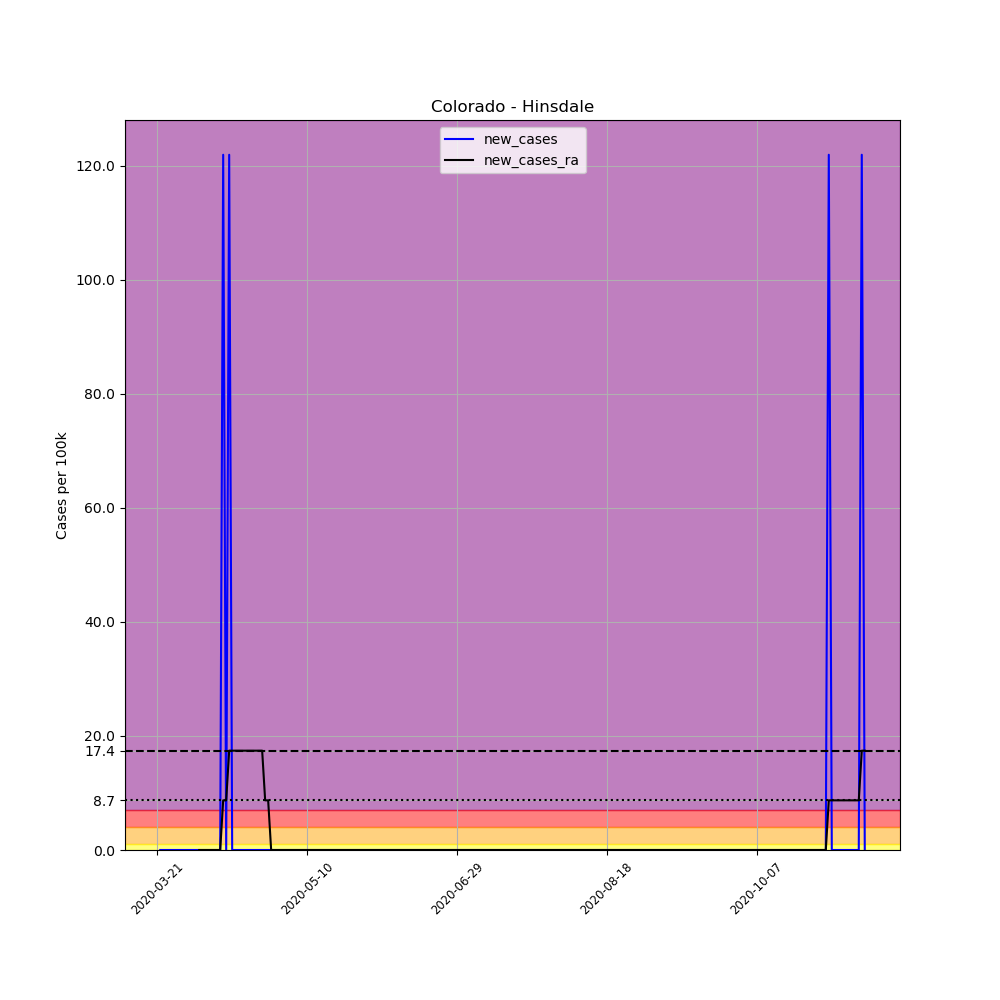

Data behind this chart, as committed beside it:
, date, county, state, fips, cases, deaths, COUNTY, STNAME, CTYNAME, POPESTIMATE2019, per_100k, new_cases, new_cases_ra
221176, 2020-03-21, Hinsdale, Colorado, 8053, 1, 0, 53, Colorado, Hinsdale, 820, 122, , 
221177, 2020-03-22, Hinsdale, Colorado, 8053, 1, 0, 53, Colorado, Hinsdale, 820, 122, 0.0, 
221178, 2020-03-23, Hinsdale, Colorado, 8053, 1, 0, 53, Colorado, Hinsdale, 820, 122, 0.0, 
221179, 2020-03-24, Hinsdale, Colorado, 8053, 1, 0, 53, Colorado, Hinsdale, 820, 122, 0.0, 
221180, 2020-03-25, Hinsdale, Colorado, 8053, 1, 0, 53, Colorado, Hinsdale, 820, 122, 0.0, 
221181, 2020-03-26, Hinsdale, Colorado, 8053, 1, 0, 53, Colorado, Hinsdale, 820, 122, 0.0, 
221182, 2020-03-27, Hinsdale, Colorado, 8053, 1, 0, 53, Colorado, Hinsdale, 820, 122, 0.0, 
221183, 2020-03-28, Hinsdale, Colorado, 8053, 1, 0, 53, Colorado, Hinsdale, 820, 122, 0.0, 
221184, 2020-03-29, Hinsdale, Colorado, 8053, 1, 0, 53, Colorado, Hinsdale, 820, 122, 0.0, 
221185, 2020-03-30, Hinsdale, Colorado, 8053, 1, 0, 53, Colorado, Hinsdale, 820, 122, 0.0, 
221186, 2020-03-31, Hinsdale, Colorado, 8053, 1, 0, 53, Colorado, Hinsdale, 820, 122, 0.0, 
221187, 2020-04-01, Hinsdale, Colorado, 8053, 1, 0, 53, Colorado, Hinsdale, 820, 122, 0.0, 
221188, 2020-04-02, Hinsdale, Colorado, 8053, 1, 0, 53, Colorado, Hinsdale, 820, 122, 0.0, 
221189, 2020-04-03, Hinsdale, Colorado, 8053, 1, 0, 53, Colorado, Hinsdale, 820, 122, 0.0, 
221190, 2020-04-04, Hinsdale, Colorado, 8053, 1, 0, 53, Colorado, Hinsdale, 820, 122, 0.0, 0.0
221191, 2020-04-05, Hinsdale, Colorado, 8053, 1, 0, 53, Colorado, Hinsdale, 820, 122, 0.0, 0.0
221192, 2020-04-06, Hinsdale, Colorado, 8053, 1, 0, 53, Colorado, Hinsdale, 820, 122, 0.0, 0.0
221193, 2020-04-07, Hinsdale, Colorado, 8053, 1, 0, 53, Colorado, Hinsdale, 820, 122, 0.0, 0.0
221194, 2020-04-08, Hinsdale, Colorado, 8053, 1, 0, 53, Colorado, Hinsdale, 820, 122, 0.0, 0.0
221195, 2020-04-09, Hinsdale, Colorado, 8053, 1, 0, 53, Colorado, Hinsdale, 820, 122, 0.0, 0.0
221196, 2020-04-10, Hinsdale, Colorado, 8053, 1, 0, 53, Colorado, Hinsdale, 820, 122, 0.0, 0.0
221197, 2020-04-11, Hinsdale, Colorado, 8053, 1, 0, 53, Colorado, Hinsdale, 820, 122, 0.0, 0.0
221198, 2020-04-12, Hinsdale, Colorado, 8053, 2, 0, 53, Colorado, Hinsdale, 820, 243.9, 122, 8.711
221199, 2020-04-13, Hinsdale, Colorado, 8053, 2, 0, 53, Colorado, Hinsdale, 820, 243.9, 0.0, 8.711
221200, 2020-04-14, Hinsdale, Colorado, 8053, 3, 0, 53, Colorado, Hinsdale, 820, 365.9, 122, 17.42
221201, 2020-04-15, Hinsdale, Colorado, 8053, 3, 0, 53, Colorado, Hinsdale, 820, 365.9, 0.0, 17.42
221202, 2020-04-16, Hinsdale, Colorado, 8053, 3, 0, 53, Colorado, Hinsdale, 820, 365.9, 0.0, 17.42
221203, 2020-04-17, Hinsdale, Colorado, 8053, 3, 0, 53, Colorado, Hinsdale, 820, 365.9, 0.0, 17.42
221204, 2020-04-18, Hinsdale, Colorado, 8053, 3, 0, 53, Colorado, Hinsdale, 820, 365.9, 0.0, 17.42
221205, 2020-04-19, Hinsdale, Colorado, 8053, 3, 0, 53, Colorado, Hinsdale, 820, 365.9, 0.0, 17.42
221206, 2020-04-20, Hinsdale, Colorado, 8053, 3, 0, 53, Colorado, Hinsdale, 820, 365.9, 0.0, 17.42
221207, 2020-04-21, Hinsdale, Colorado, 8053, 3, 0, 53, Colorado, Hinsdale, 820, 365.9, 0.0, 17.42
221208, 2020-04-22, Hinsdale, Colorado, 8053, 3, 0, 53, Colorado, Hinsdale, 820, 365.9, 0.0, 17.42
221209, 2020-04-23, Hinsdale, Colorado, 8053, 3, 0, 53, Colorado, Hinsdale, 820, 365.9, 0.0, 17.42
221210, 2020-04-24, Hinsdale, Colorado, 8053, 3, 0, 53, Colorado, Hinsdale, 820, 365.9, 0.0, 17.42
221211, 2020-04-25, Hinsdale, Colorado, 8053, 3, 0, 53, Colorado, Hinsdale, 820, 365.9, 0.0, 17.42
221212, 2020-04-26, Hinsdale, Colorado, 8053, 3, 0, 53, Colorado, Hinsdale, 820, 365.9, 0.0, 8.711
221213, 2020-04-27, Hinsdale, Colorado, 8053, 3, 0, 53, Colorado, Hinsdale, 820, 365.9, 0.0, 8.711
221214, 2020-04-28, Hinsdale, Colorado, 8053, 3, 0, 53, Colorado, Hinsdale, 820, 365.9, 0.0, 1.0150610510858574e-15
221215, 2020-04-29, Hinsdale, Colorado, 8053, 3, 0, 53, Colorado, Hinsdale, 820, 365.9, 0.0, 1.0150610510858574e-15
221216, 2020-04-30, Hinsdale, Colorado, 8053, 3, 0, 53, Colorado, Hinsdale, 820, 365.9, 0.0, 1.0150610510858574e-15
221217, 2020-05-01, Hinsdale, Colorado, 8053, 3, 0, 53, Colorado, Hinsdale, 820, 365.9, 0.0, 1.0150610510858574e-15
221218, 2020-05-02, Hinsdale, Colorado, 8053, 3, 0, 53, Colorado, Hinsdale, 820, 365.9, 0.0, 1.0150610510858574e-15
221219, 2020-05-03, Hinsdale, Colorado, 8053, 3, 0, 53, Colorado, Hinsdale, 820, 365.9, 0.0, 1.0150610510858574e-15
221220, 2020-05-04, Hinsdale, Colorado, 8053, 3, 0, 53, Colorado, Hinsdale, 820, 365.9, 0.0, 1.0150610510858574e-15
221221, 2020-05-05, Hinsdale, Colorado, 8053, 3, 0, 53, Colorado, Hinsdale, 820, 365.9, 0.0, 1.0150610510858574e-15
221222, 2020-05-06, Hinsdale, Colorado, 8053, 3, 0, 53, Colorado, Hinsdale, 820, 365.9, 0.0, 1.0150610510858574e-15
221223, 2020-05-07, Hinsdale, Colorado, 8053, 3, 0, 53, Colorado, Hinsdale, 820, 365.9, 0.0, 1.0150610510858574e-15
221224, 2020-05-08, Hinsdale, Colorado, 8053, 3, 0, 53, Colorado, Hinsdale, 820, 365.9, 0.0, 1.0150610510858574e-15
221225, 2020-05-09, Hinsdale, Colorado, 8053, 3, 0, 53, Colorado, Hinsdale, 820, 365.9, 0.0, 1.0150610510858574e-15
221226, 2020-05-10, Hinsdale, Colorado, 8053, 3, 0, 53, Colorado, Hinsdale, 820, 365.9, 0.0, 1.0150610510858574e-15
221227, 2020-05-11, Hinsdale, Colorado, 8053, 3, 0, 53, Colorado, Hinsdale, 820, 365.9, 0.0, 1.0150610510858574e-15
221228, 2020-05-12, Hinsdale, Colorado, 8053, 3, 0, 53, Colorado, Hinsdale, 820, 365.9, 0.0, 1.0150610510858574e-15
221229, 2020-05-13, Hinsdale, Colorado, 8053, 3, 0, 53, Colorado, Hinsdale, 820, 365.9, 0.0, 1.0150610510858574e-15
221230, 2020-05-14, Hinsdale, Colorado, 8053, 3, 0, 53, Colorado, Hinsdale, 820, 365.9, 0.0, 1.0150610510858574e-15
221231, 2020-05-15, Hinsdale, Colorado, 8053, 3, 0, 53, Colorado, Hinsdale, 820, 365.9, 0.0, 1.0150610510858574e-15
221232, 2020-05-16, Hinsdale, Colorado, 8053, 3, 0, 53, Colorado, Hinsdale, 820, 365.9, 0.0, 1.0150610510858574e-15
221233, 2020-05-17, Hinsdale, Colorado, 8053, 3, 0, 53, Colorado, Hinsdale, 820, 365.9, 0.0, 1.0150610510858574e-15
221234, 2020-05-18, Hinsdale, Colorado, 8053, 3, 0, 53, Colorado, Hinsdale, 820, 365.9, 0.0, 1.0150610510858574e-15
221235, 2020-05-19, Hinsdale, Colorado, 8053, 3, 0, 53, Colorado, Hinsdale, 820, 365.9, 0.0, 1.0150610510858574e-15
... 177 more rows
